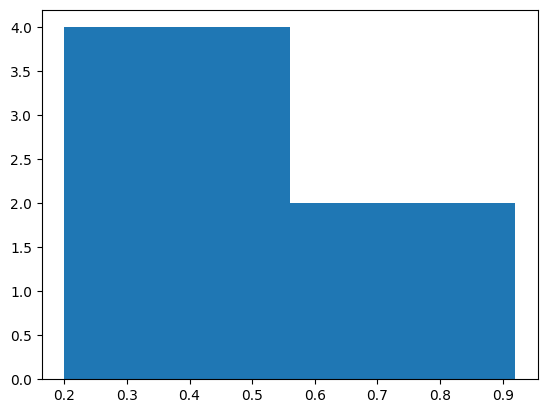

The script that saved this image: (Note: this script raises an exception after producing the figure.)
import matplotlib
import matplotlib.pyplot as plt
import numpy as np
matplotlib.rcParams['font.sans-serif'] = ['SimHei']  # 用黑体显示中文
matplotlib.rcParams['axes.unicode_minus'] = False
l = [0.87,0.5,0.4,0.3,0.2,0.92]
l = np.array(l)
plt.hist(l, bins=2, normed=0, facecolor="blue", edgecolor="black", alpha=0.7)
# 显示横轴标签
plt.xlabel("区间")
# 显示纵轴标签
plt.ylabel("频数/频率")
# 显示图标题
plt.title("频数/频率分布直方图")
plt.show()